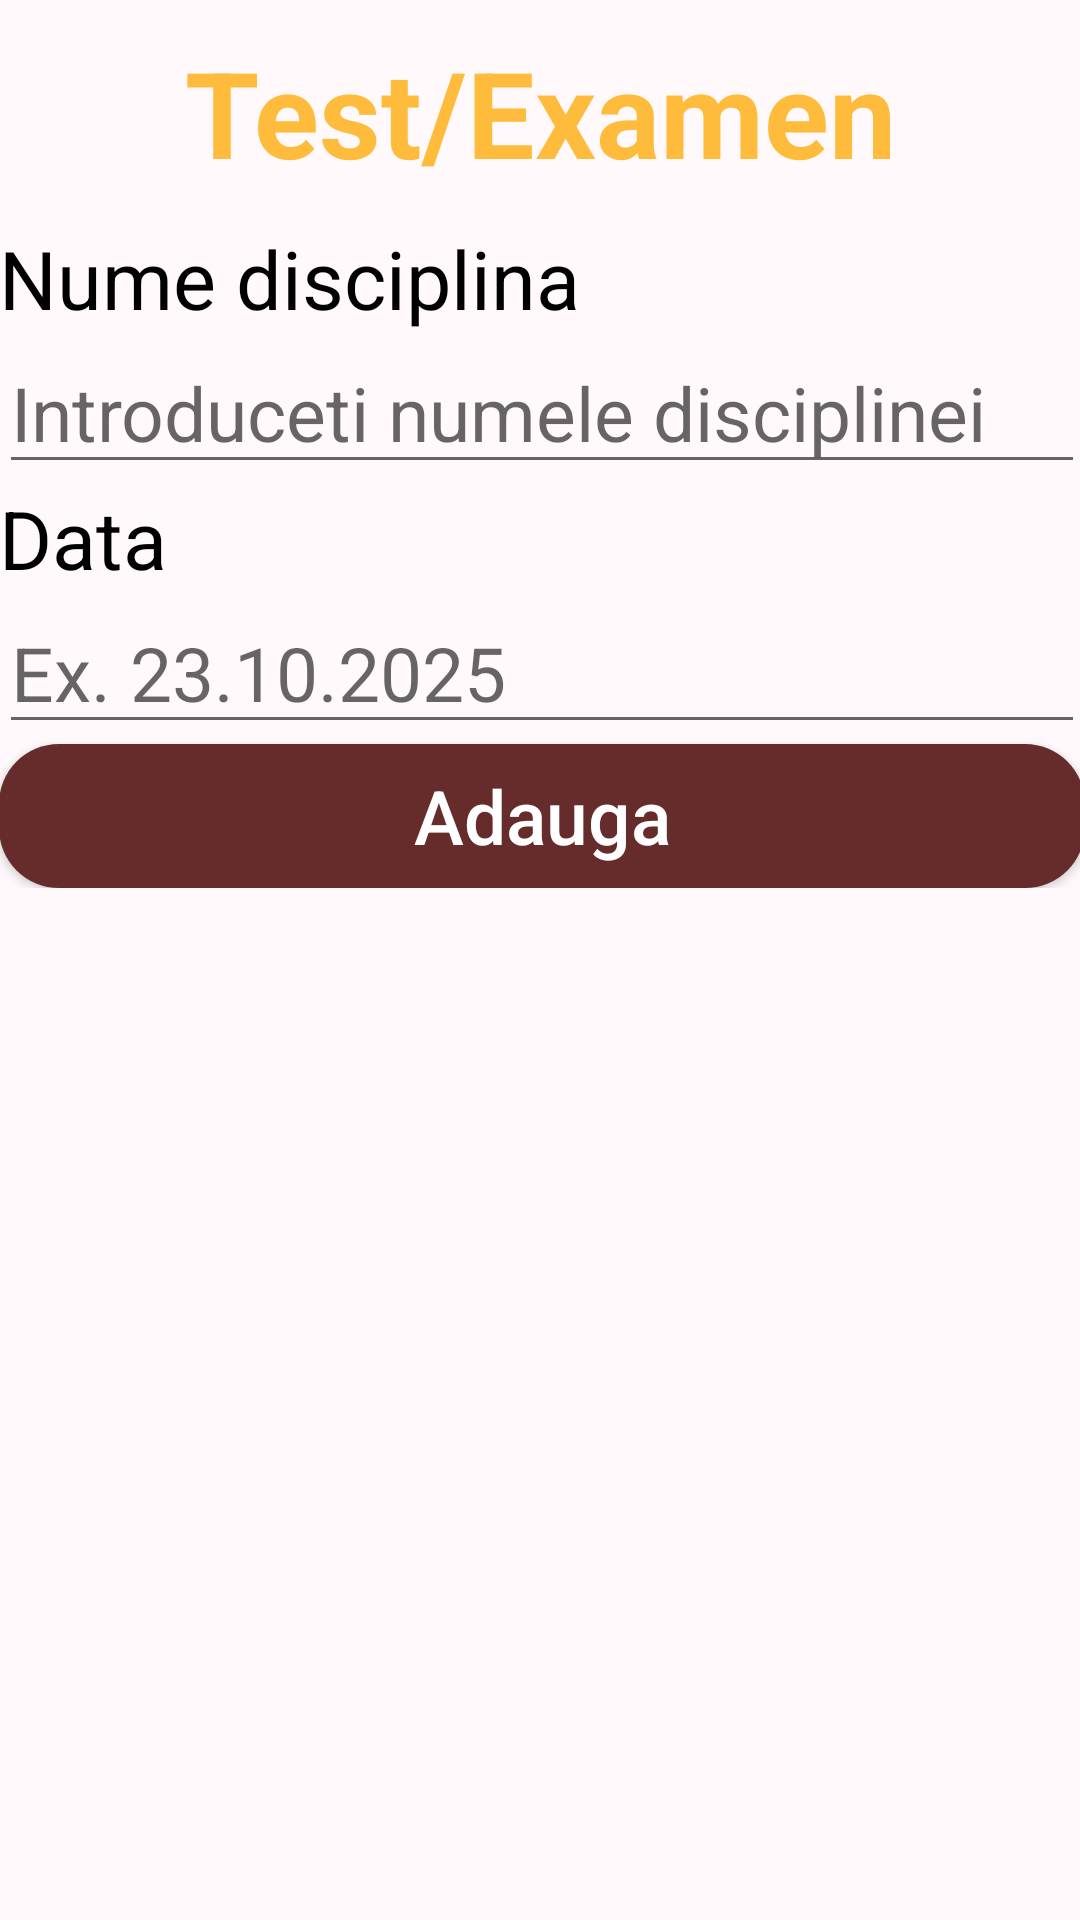

Reconstruct the res/layout file that produces this screen, plus the resources it refers to.
<!-- AndroidManifest.xml: application theme Theme.Orar3 -->
<!-- res/layout/test_activity.xml -->
<?xml version="1.0" encoding="utf-8"?>
<androidx.constraintlayout.widget.ConstraintLayout xmlns:android="http://schemas.android.com/apk/res/android"
    xmlns:app="http://schemas.android.com/apk/res-auto"
    android:id="@+id/test"
    android:layout_width="match_parent"
    android:layout_height="match_parent"
    android:background="@color/light_pink">

    <TextView
        android:id="@+id/textView5"
        android:layout_width="wrap_content"
        android:layout_height="wrap_content"
        android:text="Test/Examen"
        app:layout_constraintBottom_toTopOf="@+id/linearLayout2"
        app:layout_constraintEnd_toEndOf="parent"
        app:layout_constraintStart_toStartOf="parent"
        app:layout_constraintTop_toTopOf="parent"
        android:textSize="40dp"
        android:textColor="@color/orange"
        android:textStyle="bold"/>

    <LinearLayout
        android:id="@+id/linearLayout2"
        android:layout_width="362dp"
        android:layout_height="wrap_content"
        android:layout_marginBottom="344dp"
        android:orientation="vertical"
        app:layout_constraintBottom_toBottomOf="parent"
        app:layout_constraintEnd_toEndOf="parent"
        app:layout_constraintHorizontal_bias="0.489"
        app:layout_constraintStart_toStartOf="parent">

        <TextView
            android:id="@+id/textView6"
            android:layout_width="match_parent"
            android:layout_height="wrap_content"
            android:text="Nume disciplina"
            android:textSize="27dp"
            android:textColor="@color/black"/>

        <EditText
            android:id="@+id/et_test_disciplina"
            android:layout_width="match_parent"
            android:layout_height="wrap_content"
            android:ems="10"
            android:hint="Introduceti numele disciplinei"
            android:inputType="text"
            android:textSize="25dp" />

        <TextView
            android:id="@+id/textView8"
            android:layout_width="match_parent"
            android:layout_height="wrap_content"
            android:text="Data"
            android:textSize="27dp"
            android:textColor="@color/black"/>

        <EditText
            android:id="@+id/et_test_data"
            android:layout_width="match_parent"
            android:layout_height="wrap_content"
            android:ems="10"
            android:hint="Ex. 23.10.2025"
            android:inputType="text"
            android:textSize="25dp" />

        <Button
            android:id="@+id/addTestBtn"
            android:layout_width="match_parent"
            android:layout_height="wrap_content"
            android:background="@drawable/custom_button"
            android:text="Adauga"
            android:textColor="@color/white"
            android:textSize="25dp"
            android:textAllCaps="false"/>
    </LinearLayout>

</androidx.constraintlayout.widget.ConstraintLayout>
<!-- resources referenced by this layout -->
<resources>
  <color name="black">#FF000000</color>
  <color name="light_pink">#FFF9FB</color>
  <color name="orange">#FFBB3C</color>
  <color name="white">#FFFFFFFF</color>
  <!-- drawable custom_button (drawable) -->
  <?xml version="1.0" encoding="utf-8"?>
  <selector xmlns:android="http://schemas.android.com/apk/res/android">
  
      <item android:state_pressed="false">
          <shape android:shape="rectangle">
              <corners android:radius="20dp"/>
              <solid android:color="@color/dark_red"/>
          </shape>
      </item>
  
      <item android:state_pressed="true">
          <shape android:shape="rectangle">
              <corners android:radius="20dp"/>
              <solid android:color="#926060"></solid>
          </shape>
      </item>
  </selector>
  <style name="Theme.Orar3" parent="Base.Theme.Orar3" />
  <color name="dark_red">#662B2B</color>
  <style name="Base.Theme.Orar3" parent="Theme.AppCompat.Light.NoActionBar">
          
          
      </style>
</resources>
